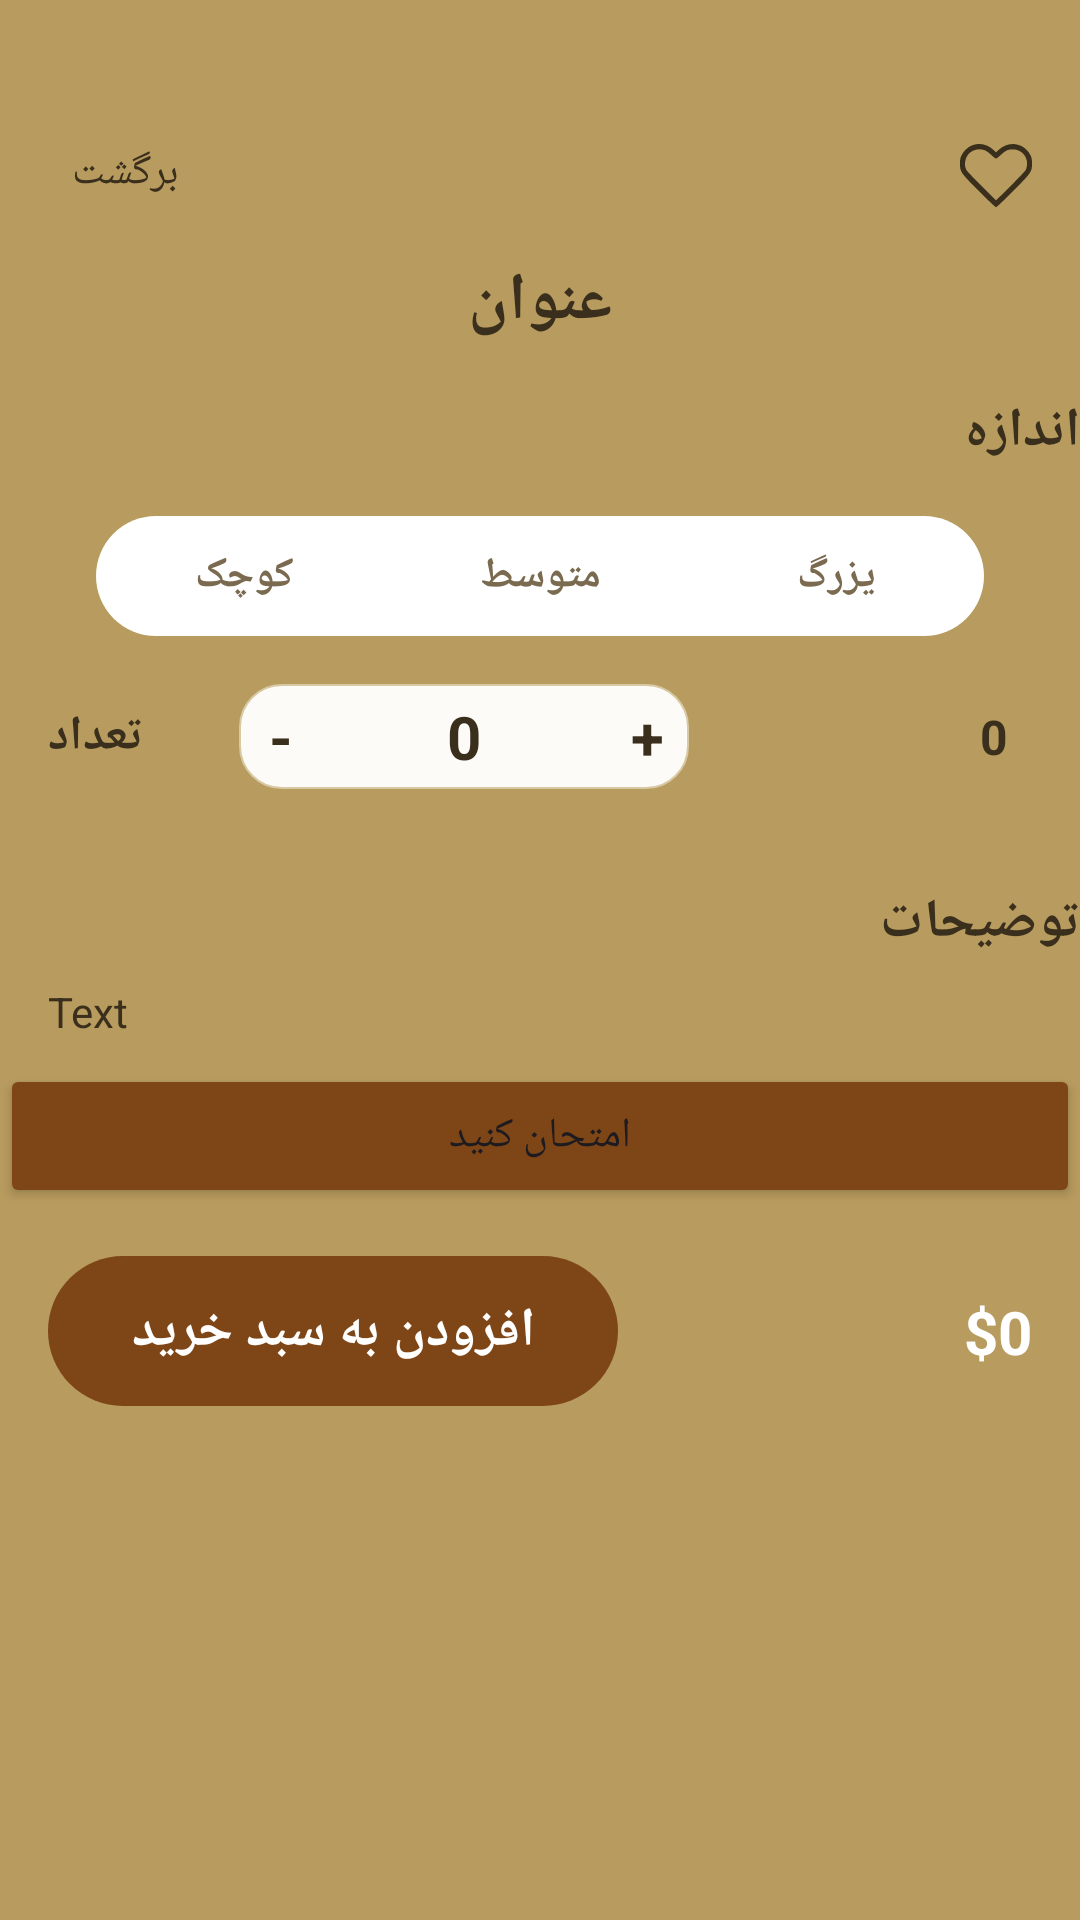

Produce the Android XML layout that renders to this screen, including the resource entries it uses.
<!-- AndroidManifest.xml: application theme Theme.Accessories_App -->
<!-- res/layout/activity_details.xml -->
<androidx.constraintlayout.widget.ConstraintLayout xmlns:android="http://schemas.android.com/apk/res/android" xmlns:app="http://schemas.android.com/apk/res-auto" xmlns:tools="http://schemas.android.com/tools" android:id="@+id/main" android:layout_width="match_parent" android:layout_height="match_parent" android:background="@color/gold_dark" tools:context=".activities.DetailsActivity">
    <ScrollView android:layout_width="match_parent" android:layout_height="match_parent">
        <LinearLayout android:layout_width="match_parent" android:layout_height="wrap_content" android:orientation="vertical">
            <androidx.constraintlayout.widget.ConstraintLayout android:layout_width="match_parent" android:layout_height="match_parent">
                <LinearLayout android:id="@+id/BackBtn" android:layout_width="wrap_content" android:layout_height="wrap_content" android:layout_marginStart="16dp" android:layout_marginTop="48dp" android:orientation="horizontal" app:layout_constraintStart_toStartOf="parent" app:layout_constraintTop_toTopOf="parent">
                    <ImageView android:id="@+id/imageView7" android:layout_width="wrap_content" android:layout_height="wrap_content" app:srcCompat="@drawable/back" app:tint="@color/text_primary"/>
                    <TextView android:id="@+id/textView6" android:layout_width="wrap_content" android:layout_height="wrap_content" android:layout_gravity="center_vertical" android:layout_marginStart="8dp" android:layout_weight="1" android:text="@string/back" android:textColor="@color/text_primary"/>
                </LinearLayout>
                <ImageView android:id="@+id/FavBtn" android:layout_width="wrap_content" android:layout_height="wrap_content" android:layout_marginTop="48dp" android:layout_marginEnd="16dp" app:layout_constraintEnd_toEndOf="parent" app:layout_constraintTop_toTopOf="parent" app:srcCompat="@drawable/favorite_white" app:tint="@color/text_primary"/>

                <ImageView
                    android:id="@+id/VideoMain"
                    android:layout_width="wrap_content"
                    android:layout_height="@dimen/_370sdp"
                    android:layout_marginTop="@dimen/_14sdp"
                    android:padding="16dp"
                    android:scaleType="fitCenter"
                    app:layout_constraintEnd_toEndOf="parent"
                    app:layout_constraintHorizontal_bias="1.0"
                    app:layout_constraintStart_toStartOf="parent"
                    app:layout_constraintTop_toTopOf="parent"
                    tools:srcCompat="@tools:sample/backgrounds/scenic" />
            </androidx.constraintlayout.widget.ConstraintLayout>
            <TextView android:id="@+id/titelTxt" android:layout_width="match_parent" android:layout_height="wrap_content" android:text="@string/title" android:textSize="22sp" android:textColor="@color/text_primary" android:textStyle="bold" android:textAlignment="center" android:layout_margin="16dp"/>
            <TextView android:id="@+id/textView10" android:layout_width="match_parent" android:layout_height="wrap_content" android:text="@string/size" android:textSize="18sp" android:textColor="@color/text_primary" android:textStyle="bold" android:layout_marginStart="16dp"/>
            <LinearLayout android:layout_gravity="center" android:layout_width="match_parent" android:layout_height="match_parent" android:background="@drawable/white_full_corner" android:layout_marginHorizontal="32dp" android:layout_marginVertical="16dp" android:orientation="horizontal">
                <TextView android:id="@+id/SmallBtn" android:layout_width="1dp" android:layout_height="40dp" android:layout_gravity="center" android:layout_weight="0.333" android:text="@string/small" android:textColor="@color/text_secondary" android:textStyle="bold" android:gravity="center"/>
                <TextView android:id="@+id/MediumBtn" android:layout_width="1dp" android:layout_height="40dp" android:layout_gravity="center" android:layout_weight="0.333" android:text="@string/medium" android:textColor="@color/text_secondary" android:textStyle="bold" android:gravity="center"/>
                <TextView android:id="@+id/LargeBtn" android:layout_width="1dp" android:layout_height="40dp" android:layout_gravity="center" android:layout_weight="0.333" android:text="@string/large" android:textColor="@color/text_secondary" android:textStyle="bold" android:gravity="center"/>
            </LinearLayout>
            <LinearLayout android:layout_width="match_parent" android:layout_height="match_parent" android:orientation="horizontal">
                <TextView android:layout_gravity="center_vertical" android:id="@+id/textView14" android:layout_width="wrap_content" android:layout_height="wrap_content" android:layout_marginHorizontal="16dp" android:text="@string/qty" android:textColor="@color/text_primary" android:textSize="16sp" android:textStyle="bold"/>
                <androidx.constraintlayout.widget.ConstraintLayout android:layout_width="150dp" android:layout_height="35dp" android:layout_marginStart="16dp" android:background="@drawable/back_stroke">
                    <TextView android:id="@+id/MinusBtn" android:layout_width="28dp" android:layout_height="28dp" android:gravity="center" android:text="-" android:textColor="@color/text_primary" android:textSize="20sp" android:textStyle="bold" app:layout_constraintStart_toStartOf="parent" app:layout_constraintTop_toTopOf="parent" app:layout_constraintBottom_toBottomOf="parent"/>
                    <TextView android:id="@+id/NumberCart" android:layout_width="28dp" android:layout_height="28dp" android:gravity="center" android:text="0" android:textColor="@color/text_primary" android:textSize="20sp" android:textStyle="bold" app:layout_constraintBottom_toBottomOf="parent" app:layout_constraintEnd_toStartOf="@+id/PlusBtn" app:layout_constraintStart_toEndOf="@+id/MinusBtn" app:layout_constraintTop_toTopOf="parent"/>
                    <TextView android:id="@+id/PlusBtn" android:layout_width="28dp" android:layout_height="28dp" android:gravity="center" android:text="+" android:textColor="@color/text_primary" android:textSize="20sp" android:textStyle="bold" app:layout_constraintBottom_toBottomOf="parent" app:layout_constraintEnd_toEndOf="parent" app:layout_constraintTop_toTopOf="parent"/>
                </androidx.constraintlayout.widget.ConstraintLayout>
                <View android:id="@+id/view2" android:layout_width="wrap_content" android:layout_height="wrap_content" android:layout_weight="1"/>
                <TextView android:id="@+id/RatingTxt" android:layout_width="wrap_content" android:layout_height="wrap_content" android:layout_weight="0" android:text="0" android:textSize="16sp" android:textStyle="bold" android:textColor="@color/text_primary" android:layout_gravity="center_vertical" android:layout_marginHorizontal="8dp"/>
                <ImageView android:id="@+id/imageView10" android:layout_width="wrap_content" android:layout_height="wrap_content" android:layout_gravity="center_vertical" android:layout_marginEnd="16dp" app:srcCompat="@drawable/star" app:tint="@color/text_primary"/>
            </LinearLayout>
            <TextView android:id="@+id/textView19" android:layout_width="match_parent" android:layout_height="wrap_content" android:text="@string/description" android:textSize="18sp" android:textStyle="bold" android:textColor="@color/text_primary" android:layout_marginStart="16dp" android:layout_marginTop="32dp"/>
            <TextView android:id="@+id/DescriptionTxt" android:layout_width="match_parent" android:layout_height="wrap_content" android:text="Text" android:textColor="@color/text_primary" android:layout_marginHorizontal="16dp" android:layout_marginVertical="8dp"/>
            <Button
                android:id="@+id/tryOnBtn"
                android:layout_width="match_parent"
                android:layout_height="wrap_content"
                android:text="@string/try_on"
                android:backgroundTint="@color/brown"/>
            <androidx.constraintlayout.widget.ConstraintLayout android:layout_width="match_parent" android:layout_height="match_parent" android:layout_margin="16dp">
                <TextView android:id="@+id/AddtocartBtn" android:layout_width="190dp" android:layout_height="50dp" android:background="@drawable/brown_2_full_corner" android:text="@string/add_to_cart" android:gravity="center" android:textColor="@color/white" android:textStyle="bold" android:textSize="18sp" app:layout_constraintBottom_toBottomOf="parent" app:layout_constraintStart_toStartOf="parent" app:layout_constraintTop_toTopOf="parent"/>
                <TextView android:id="@+id/priceTxt" android:layout_width="wrap_content" android:layout_height="wrap_content" android:text="$0" android:textColor="@color/white" android:textSize="20sp" android:textStyle="bold" app:layout_constraintBottom_toBottomOf="parent" app:layout_constraintEnd_toEndOf="parent" app:layout_constraintStart_toEndOf="@+id/AddtochartBtn" app:layout_constraintTop_toTopOf="parent"/>
            </androidx.constraintlayout.widget.ConstraintLayout>
        </LinearLayout>
    </ScrollView>
</androidx.constraintlayout.widget.ConstraintLayout>
<!-- resources referenced by this layout -->
<resources>
  <color name="brown">#7e4616</color>
  <color name="gold_dark">#B89B5E</color>
  <color name="text_primary">#3A2F1C</color>
  <color name="text_secondary">#7A6A4F</color>
  <color name="white">#FFFFFFFF</color>
  <!-- drawable back_stroke (drawable) -->
  <?xml version="1.0" encoding="utf-8"?>
  <shape xmlns:android="http://schemas.android.com/apk/res/android">
      <solid android:color="@color/input_bg"/>
      <corners android:radius="14dp"/>
      <stroke android:width="0.8dp" android:color="@color/stroke_soft"/>
  </shape>
  <!-- drawable brown_2_full_corner (drawable) -->
  <?xml version="1.0" encoding="utf-8"?>
  <selector xmlns:android="http://schemas.android.com/apk/res/android">
      <item>
          <shape android:shape="rectangle">
              <corners android:radius="50dp"/>
              <solid android:color="@color/brown"/>
          </shape>
      </item>
  </selector>
  <!-- drawable favorite_white: png bitmap (drawable-hdpi, 803 bytes) -->
  <!-- drawable white_full_corner (drawable) -->
  <?xml version="1.0" encoding="utf-8"?>
  <selector xmlns:android="http://schemas.android.com/apk/res/android">
      <item>
          <shape android:shape="rectangle">
              <corners android:radius="50dp"/>
              <solid android:color="@color/white"/>
          </shape>
      </item>
  </selector>
  <string name="add_to_cart">افزودن به سبد خرید</string>
  <string name="back">برگشت</string>
  <string name="description">توضیحات</string>
  <string name="large">یزرگ</string>
  <string name="medium">متوسط</string>
  <string name="qty">تعداد</string>
  <string name="size">اندازه</string>
  <string name="small">کوچک</string>
  <string name="title">عنوان</string>
  <string name="try_on">امتحان کنید</string>
  <style name="Theme.Accessories_App" parent="Base.Theme.Accessories_App" />
  <color name="input_bg">#FDFBF7</color>
  <color name="stroke_soft">#D8C9A5</color>
  <style name="Base.Theme.Accessories_App" parent="Theme.Material3.DayNight.NoActionBar">
          
          
      </style>
</resources>
